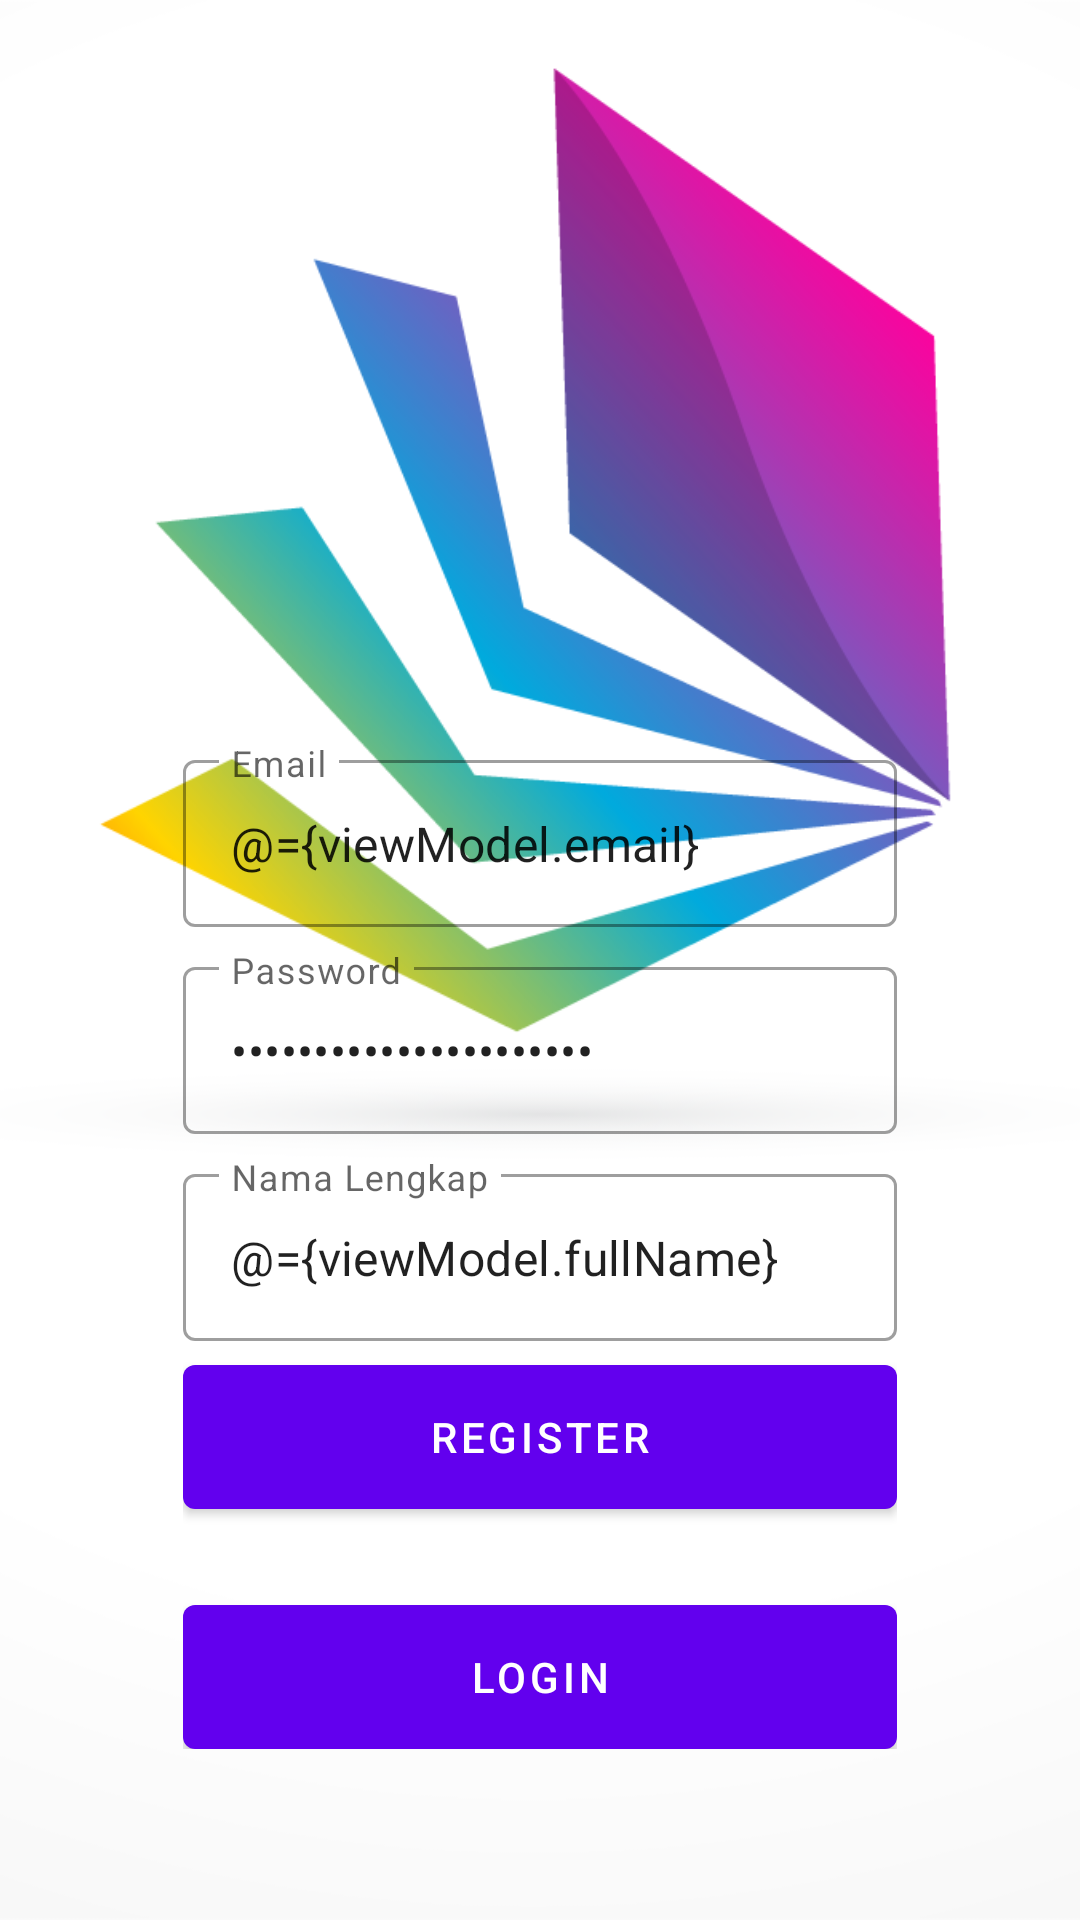

The Android layout XML behind this screen, and the referenced resources:
<!-- AndroidManifest.xml: application theme Theme.Appserba0779 -->
<!-- res/layout/fragment_register.xml -->
<?xml version="1.0" encoding="utf-8"?>
<layout xmlns:android="http://schemas.android.com/apk/res/android"
    xmlns:tools="http://schemas.android.com/tools"
    xmlns:app="http://schemas.android.com/apk/res-auto">

    <data>
        <variable
            name="viewModel"
            type="com.example.appserba0779.ui.auth.AuthViewModel"/>

    </data>
    <androidx.coordinatorlayout.widget.CoordinatorLayout
        android:layout_width="match_parent"
        android:layout_height="match_parent"
        tools:context=".ui.auth.LoginFragment">

        <androidx.constraintlayout.widget.ConstraintLayout
            android:layout_width="match_parent"
            android:layout_height="match_parent">

            <ImageView
                android:id="@+id/imageView2"
                android:layout_width="match_parent"
                android:layout_height="match_parent"
                android:scaleType="centerCrop"
                android:src="@drawable/bg_auth" />

            <LinearLayout
                android:layout_width="0dp"
                android:layout_height="wrap_content"
                android:gravity="center"
                android:orientation="vertical"
                android:padding="16dp"
                app:layout_constraintWidth_percent="0.75"
                app:layout_constraintVertical_bias="0.85"
                app:layout_constraintBottom_toBottomOf="parent"
                app:layout_constraintEnd_toEndOf="parent"
                app:layout_constraintStart_toStartOf="parent"
                app:layout_constraintTop_toTopOf="@+id/imageView2">

                <com.google.android.material.textfield.TextInputLayout
                    android:layout_width="match_parent"
                    android:layout_height="wrap_content"
                    style="@style/Widget.MaterialComponents.TextInputLayout.OutlinedBox"
                    android:hint="@string/email">

                    <com.google.android.material.textfield.TextInputEditText
                        android:layout_width="match_parent"
                        android:layout_height="wrap_content"
                        android:id="@+id/editEmail"
                        android:inputType="textEmailAddress"
                        android:text="@={viewModel.email}"/>


                </com.google.android.material.textfield.TextInputLayout>


                <com.google.android.material.textfield.TextInputLayout
                    android:layout_width="match_parent"
                    android:layout_height="wrap_content"
                    style="@style/Widget.MaterialComponents.TextInputLayout.OutlinedBox"
                    android:layout_marginTop="8dp"
                    android:hint="@string/password">

                    <com.google.android.material.textfield.TextInputEditText
                        android:layout_width="match_parent"
                        android:layout_height="wrap_content"
                        android:id="@+id/editPassword"
                        android:inputType="textPassword"
                        android:text="@={viewModel.password}"/>

                </com.google.android.material.textfield.TextInputLayout>


                <com.google.android.material.textfield.TextInputLayout
                    android:layout_width="match_parent"
                    android:layout_height="wrap_content"
                    style="@style/Widget.MaterialComponents.TextInputLayout.OutlinedBox"
                    android:layout_marginTop="8dp"
                    android:hint="@string/full_name">

                    <com.google.android.material.textfield.TextInputEditText
                        android:layout_width="match_parent"
                        android:layout_height="wrap_content"
                        android:id="@+id/editFullName"
                        android:inputType="textCapWords"
                        android:text="@={viewModel.fullName}"/>

                </com.google.android.material.textfield.TextInputLayout>


                <com.google.android.material.button.MaterialButton
                    android:id="@+id/buttonRegister"
                    android:layout_width="match_parent"
                    android:layout_height="wrap_content"
                    android:insetBottom="0dp"
                    android:insetTop="0dp"
                    android:onClick="@{()-> viewModel.register()}"
                    android:text="@string/register"
                    android:layout_marginTop="8dp"/>

                <com.google.android.material.button.MaterialButton
                    android:id="@+id/buttonLogin"
                    android:layout_width="match_parent"
                    android:layout_height="wrap_content"
                    android:insetBottom="0dp"
                    android:insetTop="0dp"
                    android:text="@string/login"
                    android:layout_marginTop="32dp"/>


            </LinearLayout>
        </androidx.constraintlayout.widget.ConstraintLayout>
    </androidx.coordinatorlayout.widget.CoordinatorLayout>

</layout>
<!-- resources referenced by this layout -->
<resources>
  <!-- drawable bg_auth: png bitmap (drawable, 135866 bytes) -->
  <string name="email">Email</string>
  <string name="full_name">Nama Lengkap</string>
  <string name="login">Login</string>
  <string name="password">Password</string>
  <string name="register">Register</string>
  <style name="Theme.Appserba0779" parent="Theme.MaterialComponents.DayNight.DarkActionBar">
          
          <item name="colorPrimary">@color/purple_500</item>
          <item name="colorPrimaryVariant">@color/purple_700</item>
          <item name="colorOnPrimary">@color/white</item>
          
          <item name="colorSecondary">@color/teal_200</item>
          <item name="colorSecondaryVariant">@color/teal_700</item>
          <item name="colorOnSecondary">@color/black</item>
          
          <item name="android:statusBarColor" tools:targetApi="l">?attr/colorPrimaryVariant</item>
          
      </style>
  <!-- not gathered from this repository: default colours our renderer supplied (Android Studio template values) -->
  <color name="purple_500">#FF6200EE</color>
  <color name="purple_700">#FF3700B3</color>
  <color name="teal_200">#FF03DAC5</color>
  <color name="teal_700">#FF018786</color>
  <color name="black">#FF000000</color>
  <color name="white">#FFFFFFFF</color>
</resources>
